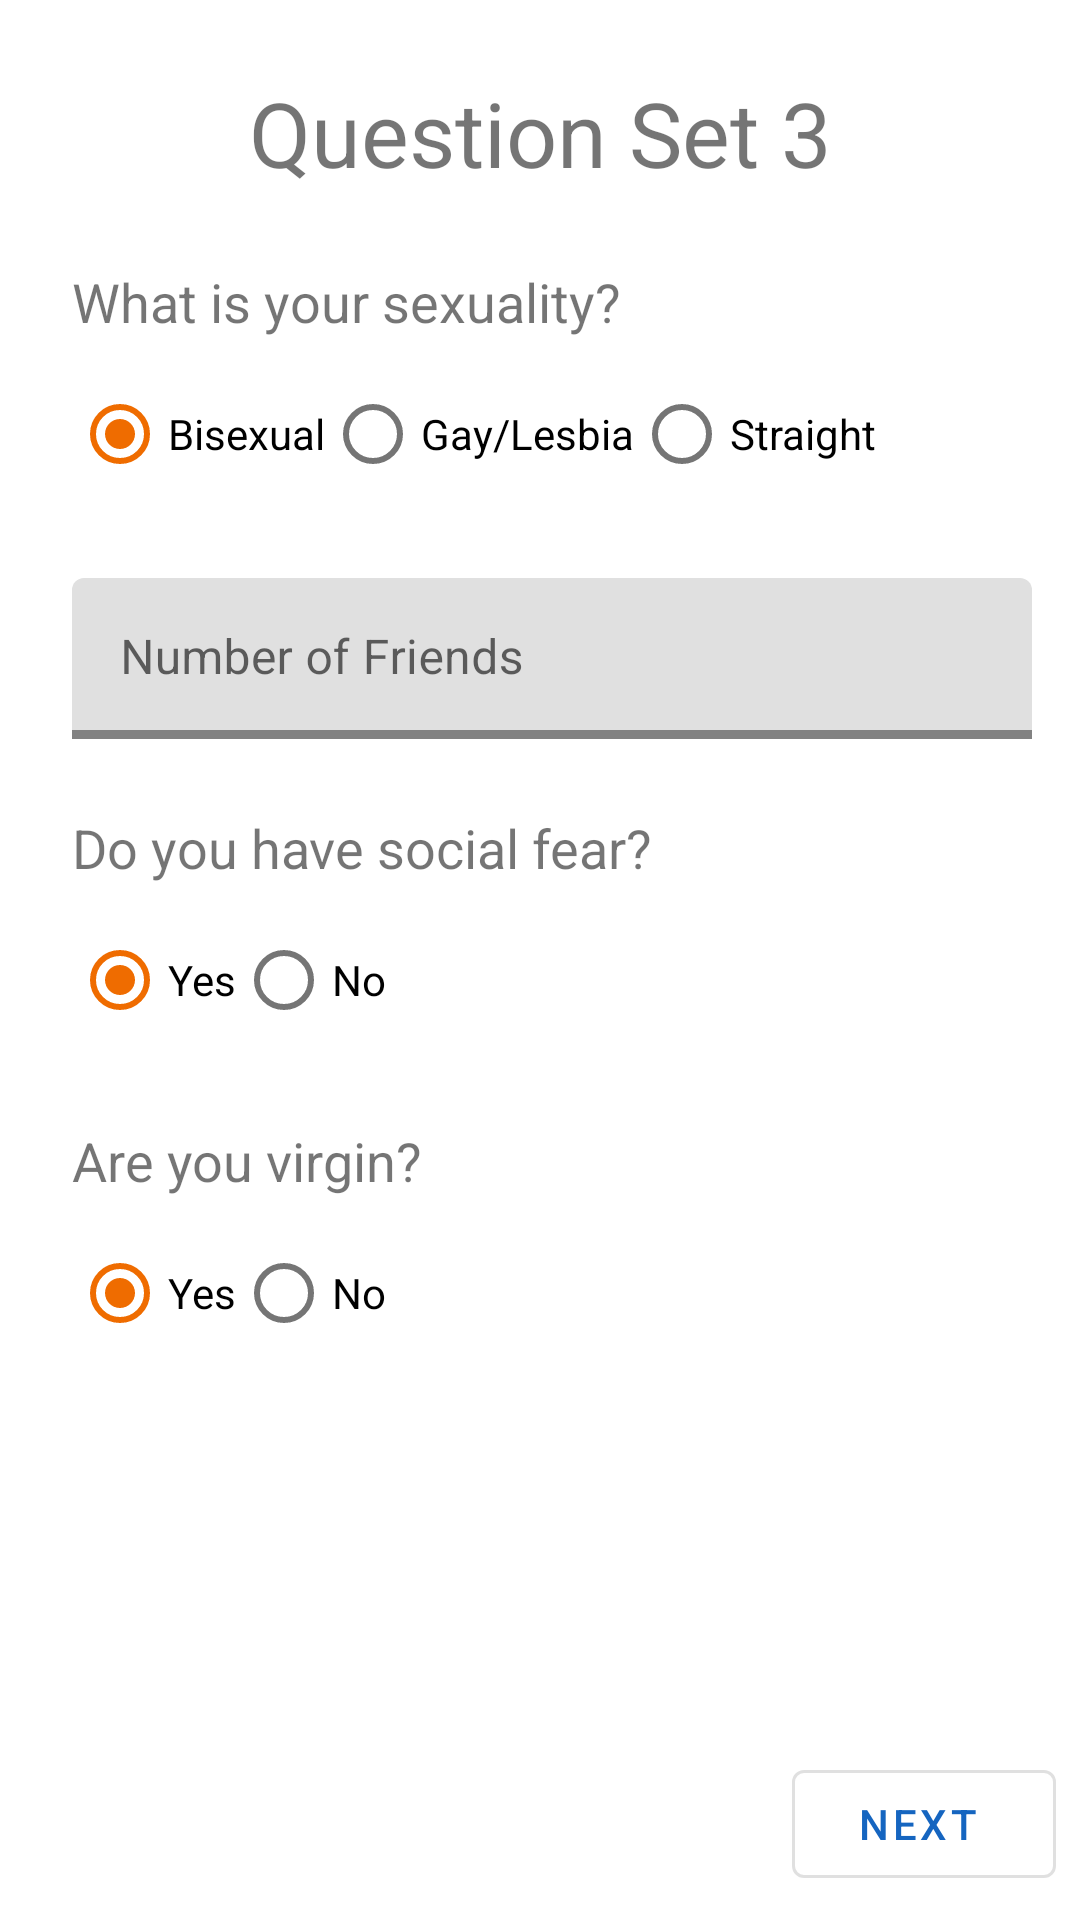

Produce the Android XML layout that renders to this screen, including the resource entries it uses.
<!-- AndroidManifest.xml: application theme AppTheme -->
<!-- res/layout/fragment_question_set3.xml -->
<?xml version="1.0" encoding="utf-8"?>
<FrameLayout xmlns:android="http://schemas.android.com/apk/res/android"
             xmlns:app="http://schemas.android.com/apk/res-auto" xmlns:tools="http://schemas.android.com/tools"
             android:layout_width="match_parent"
             android:layout_height="match_parent"
             tools:context=".QuestionSet3">


    <androidx.cardview.widget.CardView
            android:layout_width="match_parent"
            android:layout_height="wrap_content"/>
    <androidx.constraintlayout.widget.ConstraintLayout
            android:layout_width="match_parent"
            android:layout_height="match_parent">

        <TextView
                android:text="Question Set 3"
                android:layout_width="wrap_content"
                android:layout_height="wrap_content"
                android:id="@+id/textView10" app:layout_constraintStart_toStartOf="parent"
                app:layout_constraintEnd_toEndOf="parent"
                android:layout_marginTop="24dp"
                app:layout_constraintTop_toTopOf="parent" android:textSize="30sp"/>
        <TextView
                android:text="What is your sexuality?"
                android:layout_width="wrap_content"
                android:layout_height="wrap_content"
                android:id="@+id/textView11" android:layout_marginTop="24dp"
                app:layout_constraintTop_toBottomOf="@+id/textView10" app:layout_constraintStart_toStartOf="parent"
                android:layout_marginStart="24dp" android:textSize="18sp"/>
        <RadioGroup
                android:layout_width="wrap_content"
                android:layout_height="wrap_content"
                app:layout_constraintTop_toBottomOf="@+id/textView11"
                app:layout_constraintStart_toStartOf="parent" android:orientation="horizontal"
                android:layout_marginTop="8dp" android:layout_marginStart="24dp" android:id="@+id/radioGroup2">
            <RadioButton
                    android:checked="true"
                    android:text="Bisexual"
                    android:layout_width="wrap_content"
                    android:layout_height="wrap_content" android:id="@+id/radioButton7" android:layout_weight="1"/>
            <RadioButton
                    android:text="Gay/Lesbia"
                    android:layout_width="wrap_content"
                    android:layout_height="wrap_content" android:id="@+id/radioButton6" android:layout_weight="1"/>
            <RadioButton
                    android:text="Straight"
                    android:layout_width="wrap_content"
                    android:layout_height="wrap_content" android:id="@+id/radioButton5" android:layout_weight="1"/>
        </RadioGroup>

        <com.google.android.material.textfield.TextInputLayout
                android:layout_width="0dp"
                android:layout_height="wrap_content"
                app:layout_constraintStart_toStartOf="parent"
                android:layout_marginStart="24dp"
                style="@style/Widget.MaterialComponents.TextInputLayout.FilledBox.Dense"
                app:boxStrokeColor="@color/colorPrimary"
                app:boxStrokeWidth="3dp" android:id="@+id/userInputLayout"
                android:layout_marginEnd="16dp"
                android:hint="Number of Friends"
                android:clipChildren="true"
                android:layout_marginTop="24dp" app:layout_constraintTop_toBottomOf="@+id/radioGroup2"
                app:layout_constraintEnd_toEndOf="parent">

            <com.google.android.material.textfield.TextInputEditText
                    android:id="@+id/userInputEditText3"
                    android:layout_width="match_parent"
                    android:layout_height="wrap_content"
                    android:inputType="number"
                    android:layout_gravity="bottom"/>
        </com.google.android.material.textfield.TextInputLayout>
        <TextView
                android:text="Do you have social fear?"
                android:layout_width="wrap_content"
                android:layout_height="wrap_content"
                android:id="@+id/textView13" android:layout_marginTop="24dp"
                app:layout_constraintTop_toBottomOf="@+id/userInputLayout" app:layout_constraintStart_toStartOf="parent"
                android:layout_marginStart="24dp" android:textSize="18sp"/>
        <RadioGroup
                android:layout_width="wrap_content"
                android:layout_height="wrap_content"
                app:layout_constraintTop_toBottomOf="@+id/textView13" app:layout_constraintStart_toStartOf="parent"
                android:layout_marginStart="24dp"
                android:orientation="horizontal" android:layout_marginTop="8dp" android:id="@+id/radioGroup3">
            <RadioButton
                    android:checked="true"
                    android:text="Yes"
                    android:layout_width="wrap_content"
                    android:layout_height="wrap_content" android:id="@+id/radioButton9" android:layout_weight="1"/>
            <RadioButton
                    android:text="No"
                    android:layout_width="wrap_content"
                    android:layout_height="wrap_content" android:id="@+id/radioButton8" android:layout_weight="1"/>
        </RadioGroup>
        <TextView
                android:layout_width="wrap_content"
                android:layout_height="wrap_content"
                android:id="@+id/textView14"
                app:layout_constraintStart_toStartOf="parent"
                android:layout_marginStart="24dp" android:textSize="18sp" android:layout_marginTop="24dp"
                app:layout_constraintTop_toBottomOf="@+id/radioGroup3" android:text="Are you virgin?"/>

        <RadioGroup
                android:layout_width="wrap_content"
                android:layout_height="wrap_content"
                app:layout_constraintTop_toBottomOf="@+id/textView14" app:layout_constraintStart_toStartOf="parent"
                android:layout_marginStart="24dp"
                android:orientation="horizontal" android:layout_marginTop="8dp" android:id="@+id/radioGroup4">
            <RadioButton
                    android:checked="true"
                    android:text="Yes"
                    android:layout_width="wrap_content"
                    android:layout_height="wrap_content" android:id="@+id/radioButton11" android:layout_weight="1"/>
            <RadioButton
                    android:text="No"
                    android:layout_width="wrap_content"
                    android:layout_height="wrap_content" android:id="@+id/radioButton10" android:layout_weight="1"/>
        </RadioGroup>
        <Button
                android:text="Next"
                android:layout_width="wrap_content"
                style="@style/Widget.MaterialComponents.Button.OutlinedButton.Icon"
                android:layout_height="wrap_content"
                android:id="@+id/button3" app:layout_constraintEnd_toEndOf="parent" android:layout_marginEnd="8dp"
                app:icon="@drawable/ic_navigate_next_24dp" android:layout_marginBottom="8dp"
                app:layout_constraintBottom_toBottomOf="parent"/>

    </androidx.constraintlayout.widget.ConstraintLayout>
</FrameLayout>
<!-- resources referenced by this layout -->
<resources>
  <color name="colorPrimary">#1565C0</color>
  <style name="AppTheme" parent="Theme.MaterialComponents.Light.DarkActionBar">
          
          <item name="colorPrimary">@color/colorPrimary</item>
          <item name="colorPrimaryDark">@color/colorPrimaryDark</item>
          <item name="colorAccent">@color/colorAccent</item>
          <item name="colorOnSecondary">@color/white</item>
      </style>
  <color name="colorPrimaryDark">#0d47a1</color>
  <color name="colorAccent">#ef6c00</color>
  <color name="white">#ffffff</color>
</resources>
